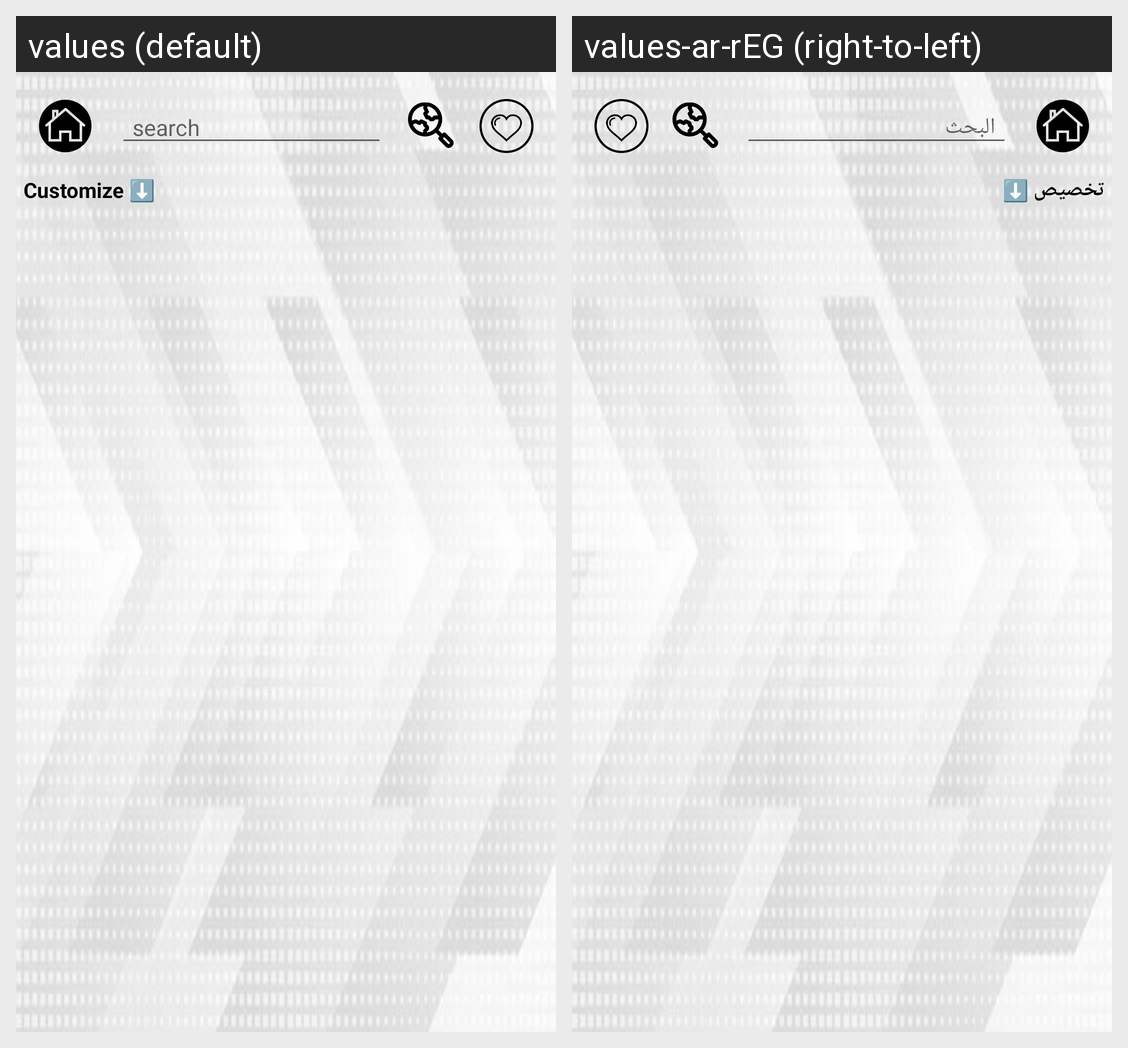

Translations of the strings shown on this Android screen, per locale in the grid:
Android screen res/layout/activity_main.xml rendered under 2 locales, left to right: values (default), values-ar-rEG (right-to-left). Device: Nexus 5 (rendered at 1080×1920; each locale shown at half size, 540×960, under a caption strip naming it); theme AppTheme.
Strings drawn on this screen, with the default value and each locale's value (text and hints the layout hard-codes, and strings that could not be matched under every locale, appear in the picture but are not listed):

search_hint
  values: search
  values-ar-rEG: البحث

tv_categories
  values: Customize ⬇️
  values-ar-rEG: تخصيص ⬇️
